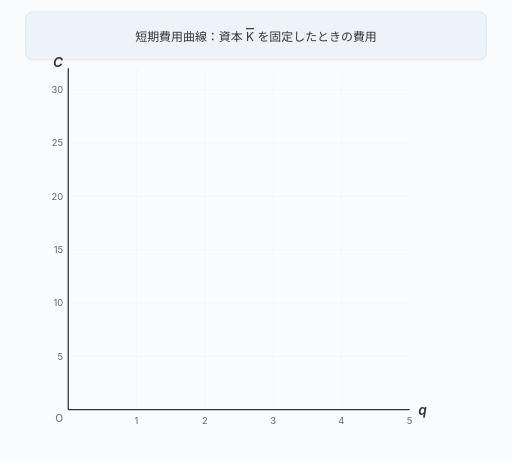
t = 0.00 s
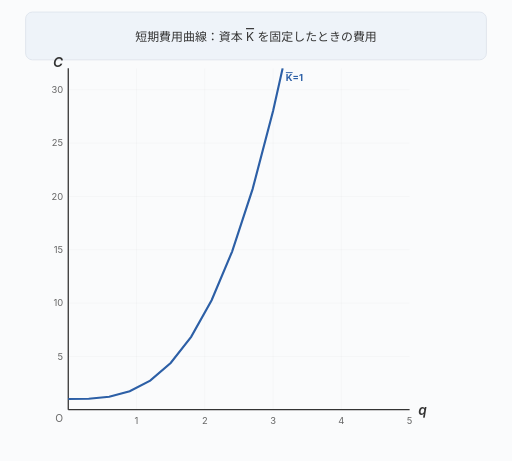
t = 1.82 s
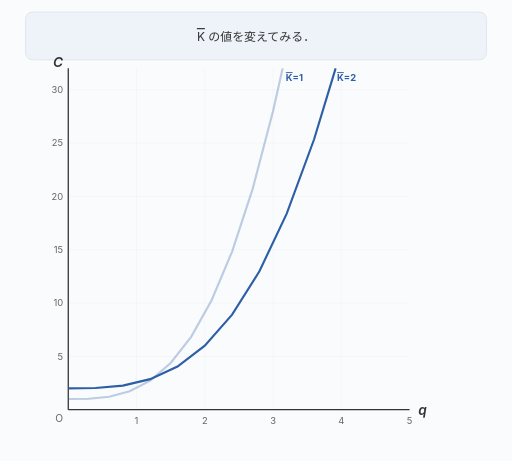
t = 3.25 s
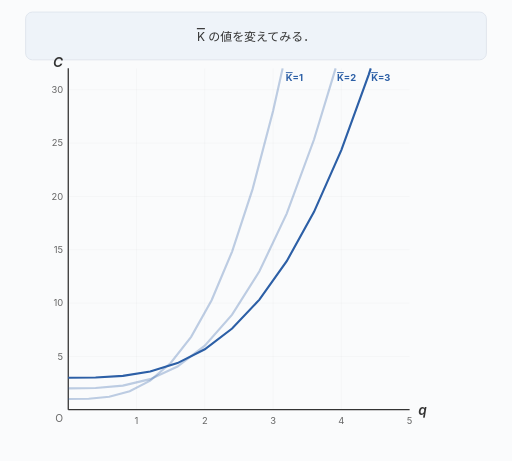
t = 5.00 s
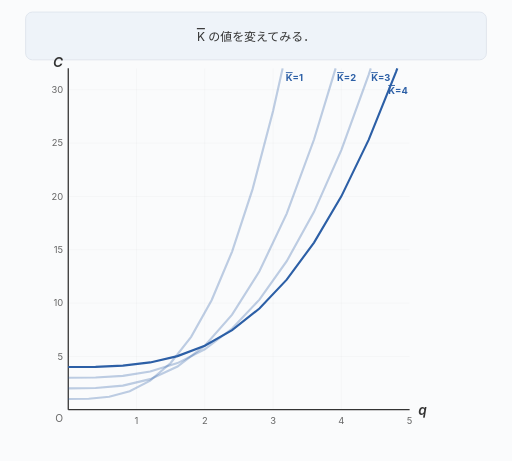
t = 6.75 s
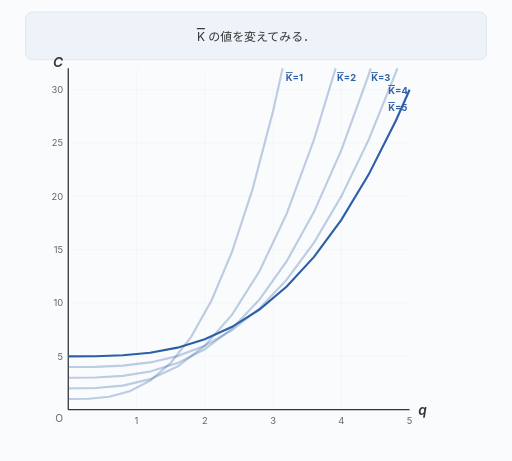
t = 8.25 s

The animated SVG that drew these frames (rendered in a browser with its animation timeline set to each time). Animation: 19 SMIL elements (animate=19); frames cover the first 8.25 s, repeats indefinitely.

<svg xmlns="http://www.w3.org/2000/svg" viewBox="0 0 600 540" style="font-family:-apple-system,BlinkMacSystemFont,sans-serif">

<rect x="0" y="0" width="600" height="540" fill="#fafbfc"/>

<rect x="30" y="14" width="540" height="56" rx="8" fill="#eef3f9" stroke="#dde3eb" stroke-width="1"/>

<text x="300" y="48" text-anchor="middle" font-size="14" fill="#333" opacity="0">
  <animate attributeName="opacity" dur="24s" repeatCount="indefinite" calcMode="discrete"
           keyTimes="0;0.115;0.542;1"
           values="1;0;0;0"/>
  短期費用曲線：資本 <tspan style="text-decoration:overline">K</tspan> を固定したときの費用
</text>
<text x="300" y="48" text-anchor="middle" font-size="14" fill="#333" opacity="0">
  <animate attributeName="opacity" dur="24s" repeatCount="indefinite" calcMode="discrete"
           keyTimes="0;0.115;0.542;1"
           values="0;1;0;0"/>
  <tspan style="text-decoration:overline">K</tspan> の値を変えてみる．
</text>
<text x="300" y="48" text-anchor="middle" font-size="14" fill="#333" opacity="0">
  <animate attributeName="opacity" dur="24s" repeatCount="indefinite" calcMode="discrete"
           keyTimes="0;0.115;0.542;1"
           values="0;0;1;1"/>
  長期費用曲線：各 q で最も低い短期費用曲線を結ぶ
</text>

<g stroke="rgba(0,0,0,0.06)" stroke-width="0.5">
  <line x1="80" y1="417.5" x2="480" y2="417.5"/>
  <line x1="80" y1="355" x2="480" y2="355"/>
  <line x1="80" y1="292.5" x2="480" y2="292.5"/>
  <line x1="80" y1="230" x2="480" y2="230"/>
  <line x1="80" y1="167.5" x2="480" y2="167.5"/>
  <line x1="80" y1="105" x2="480" y2="105"/>
  <line x1="160" y1="80" x2="160" y2="480"/>
  <line x1="240" y1="80" x2="240" y2="480"/>
  <line x1="320" y1="80" x2="320" y2="480"/>
  <line x1="400" y1="80" x2="400" y2="480"/>
</g>

<line x1="80" y1="80" x2="80" y2="480" stroke="#333" stroke-width="1.5"/>
<line x1="80" y1="480" x2="480" y2="480" stroke="#333" stroke-width="1.5"/>

<text x="490" y="486" font-size="16" font-style="italic" font-weight="600" fill="#333">q</text>
<text x="74" y="78" font-size="16" font-style="italic" font-weight="600" fill="#333" text-anchor="end">C</text>
<text x="74" y="495" font-size="12" fill="#666" text-anchor="end">O</text>

<g font-size="11" fill="#666">
  <text x="160" y="497" text-anchor="middle">1</text>
  <text x="240" y="497" text-anchor="middle">2</text>
  <text x="320" y="497" text-anchor="middle">3</text>
  <text x="400" y="497" text-anchor="middle">4</text>
  <text x="480" y="497" text-anchor="middle">5</text>
  <text x="74" y="421.5" text-anchor="end">5</text>
  <text x="74" y="359" text-anchor="end">10</text>
  <text x="74" y="296.5" text-anchor="end">15</text>
  <text x="74" y="234" text-anchor="end">20</text>
  <text x="74" y="171.5" text-anchor="end">25</text>
  <text x="74" y="109" text-anchor="end">30</text>
</g>

<polyline points="80,467.5 104,467.2 128,464.8 152,458.4 176,445.9 200,425.3 224,394.6 248,351.7 272,294.7 296,221.5 320,130 331.2,80" fill="none" stroke="#2c5fa6" stroke-width="2.5" opacity="0">
  <animate attributeName="opacity" dur="24s" repeatCount="indefinite" calcMode="linear"
           keyTimes="0;0.01;0.115;0.135;1" values="0;1;1;0.3;0.3"/>
</polyline>
<text x="335" y="95" font-size="11" font-weight="700" fill="#2c5fa6" opacity="0">
  <animate attributeName="opacity" dur="24s" repeatCount="indefinite" calcMode="linear"
           keyTimes="0;0.01;1" values="0;1;1"/>
  <tspan style="text-decoration:overline">K</tspan>=1
</text>

<polyline points="80,455 112,454.6 144,451.8 176,444.2 208,429.4 240,405 272,368.6 304,317.8 336,250.2 368,163.4 393.3,80" fill="none" stroke="#2c5fa6" stroke-width="2.5" opacity="0">
  <animate attributeName="opacity" dur="24s" repeatCount="indefinite" calcMode="linear"
           keyTimes="0;0.115;0.135;0.1775;0.1975;1" values="0;0;1;1;0.3;0.3"/>
</polyline>
<text x="395" y="95" font-size="11" font-weight="700" fill="#2c5fa6" opacity="0">
  <animate attributeName="opacity" dur="24s" repeatCount="indefinite" calcMode="linear"
           keyTimes="0;0.115;0.135;1" values="0;0;1;1"/>
  <tspan style="text-decoration:overline">K</tspan>=2
</text>

<polyline points="80,442.5 112,442.2 144,440.4 176,435.3 208,425.4 240,409.2 272,384.9 304,351 336,306 368,248.1 400,175.8 432,87.6 434.5,80" fill="none" stroke="#2c5fa6" stroke-width="2.5" opacity="0">
  <animate attributeName="opacity" dur="24s" repeatCount="indefinite" calcMode="linear"
           keyTimes="0;0.1775;0.1975;0.240;0.260;1" values="0;0;1;1;0.3;0.3"/>
</polyline>
<text x="435" y="95" font-size="11" font-weight="700" fill="#2c5fa6" opacity="0">
  <animate attributeName="opacity" dur="24s" repeatCount="indefinite" calcMode="linear"
           keyTimes="0;0.1775;0.1975;1" values="0;0;1;1"/>
  <tspan style="text-decoration:overline">K</tspan>=3
</text>

<polyline points="80,430 112,429.8 144,428.4 176,424.6 208,417.2 240,405 272,386.8 304,361.4 336,327.6 368,284.2 400,230 432,163.8 464,84.4 465.6,80" fill="none" stroke="#2c5fa6" stroke-width="2.5" opacity="0">
  <animate attributeName="opacity" dur="24s" repeatCount="indefinite" calcMode="linear"
           keyTimes="0;0.240;0.260;0.3025;0.3225;1" values="0;0;1;1;0.3;0.3"/>
</polyline>
<text x="455" y="110" font-size="11" font-weight="700" fill="#2c5fa6" opacity="0">
  <animate attributeName="opacity" dur="24s" repeatCount="indefinite" calcMode="linear"
           keyTimes="0;0.240;0.260;1" values="0;0;1;1"/>
  <tspan style="text-decoration:overline">K</tspan>=4
</text>

<polyline points="80,417.5 112,417.3 144,416.2 176,413.2 208,407.3 240,397.5 272,382.9 304,362.6 336,335.6 368,300.9 400,257.5 432,204.5 464,141 480,105" fill="none" stroke="#2c5fa6" stroke-width="2.5" opacity="0">
  <animate attributeName="opacity" dur="24s" repeatCount="indefinite" calcMode="linear"
           keyTimes="0;0.3025;0.3225;0.365;0.385;1" values="0;0;1;1;0.3;0.3"/>
</polyline>
<text x="455" y="130" font-size="11" font-weight="700" fill="#2c5fa6" opacity="0">
  <animate attributeName="opacity" dur="24s" repeatCount="indefinite" calcMode="linear"
           keyTimes="0;0.3025;0.3225;1" values="0;0;1;1"/>
  <tspan style="text-decoration:overline">K</tspan>=5
</text>

<polyline points="80,392.5 112,392.4 144,391.6 176,389.4 208,385.2 240,378.2 272,367.8 304,353.3 336,334 368,309.2 400,278.2 432,240.4 464,195 480,169.3" fill="none" stroke="#2c5fa6" stroke-width="2.5" opacity="0">
  <animate attributeName="opacity" dur="24s" repeatCount="indefinite" calcMode="linear"
           keyTimes="0;0.365;0.385;0.4275;0.4475;1" values="0;0;1;1;0.3;0.3"/>
</polyline>
<text x="455" y="175" font-size="11" font-weight="700" fill="#2c5fa6" opacity="0">
  <animate attributeName="opacity" dur="24s" repeatCount="indefinite" calcMode="linear"
           keyTimes="0;0.365;0.385;1" values="0;0;1;1"/>
  <tspan style="text-decoration:overline">K</tspan>=7
</text>

<polyline points="80,355 112,354.9 144,354.4 176,352.8 208,349.9 240,345 272,337.7 304,327.6 336,314 368,296.7 400,275 432,248.5 464,216.8 480,198.75" fill="none" stroke="#2c5fa6" stroke-width="2.5" opacity="0">
  <animate attributeName="opacity" dur="24s" repeatCount="indefinite" calcMode="linear"
           keyTimes="0;0.4275;0.4475;0.49;0.51;1" values="0;0;1;1;0.3;0.3"/>
</polyline>
<text x="455" y="215" font-size="11" font-weight="700" fill="#2c5fa6" opacity="0">
  <animate attributeName="opacity" dur="24s" repeatCount="indefinite" calcMode="linear"
           keyTimes="0;0.4275;0.4475;1" values="0;0;1;1"/>
  <tspan style="text-decoration:overline">K</tspan>=10
</text>

<polyline points="80,480 100,476.9 120,471.2 140,463.8 160,455 180,445.1 200,434.1 220,422.1 240,409.3 260,395.6 280,381.2 300,365.9 320,350.1 340,333.5 360,316.3 380,298.5 400,280 420,261 440,241.3 460,221.1 480,200.5" fill="none" stroke="#c44040" stroke-width="3" stroke-dasharray="550" stroke-dashoffset="550">
  <animate attributeName="stroke-dashoffset" dur="24s" repeatCount="indefinite" calcMode="linear"
           keyTimes="0;0.542;0.917;1" values="550;550;0;0"/>
</polyline>

<text x="370" y="320" font-size="13" font-weight="700" fill="#c44040" opacity="0">
  <animate attributeName="opacity" dur="24s" repeatCount="indefinite" calcMode="linear"
           keyTimes="0;0.85;0.95;1" values="0;0;1;1"/>
  長期費用曲線
</text>

</svg>
